The GitHub repository CabuleaVictorAndrei/Real-Time-Road-Condition-Detection-Using-Dashcam-Video contains a labelled image folder "Real-Time-Road-Condition-Detection-Using-Dashcam-Video" with 3 categories: clear, snowy, wet. Examples follow, each with its label.

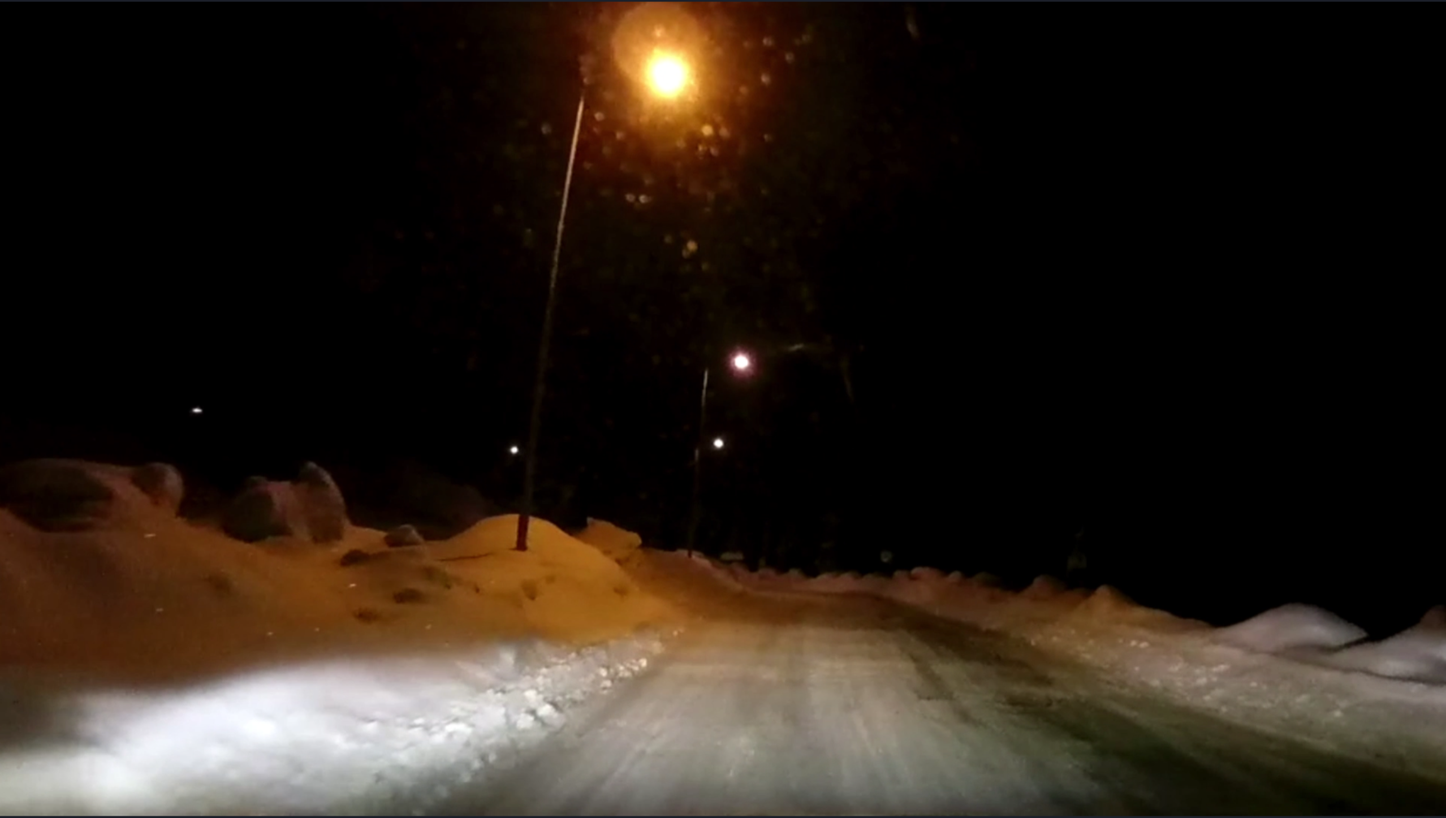
Label: snowy

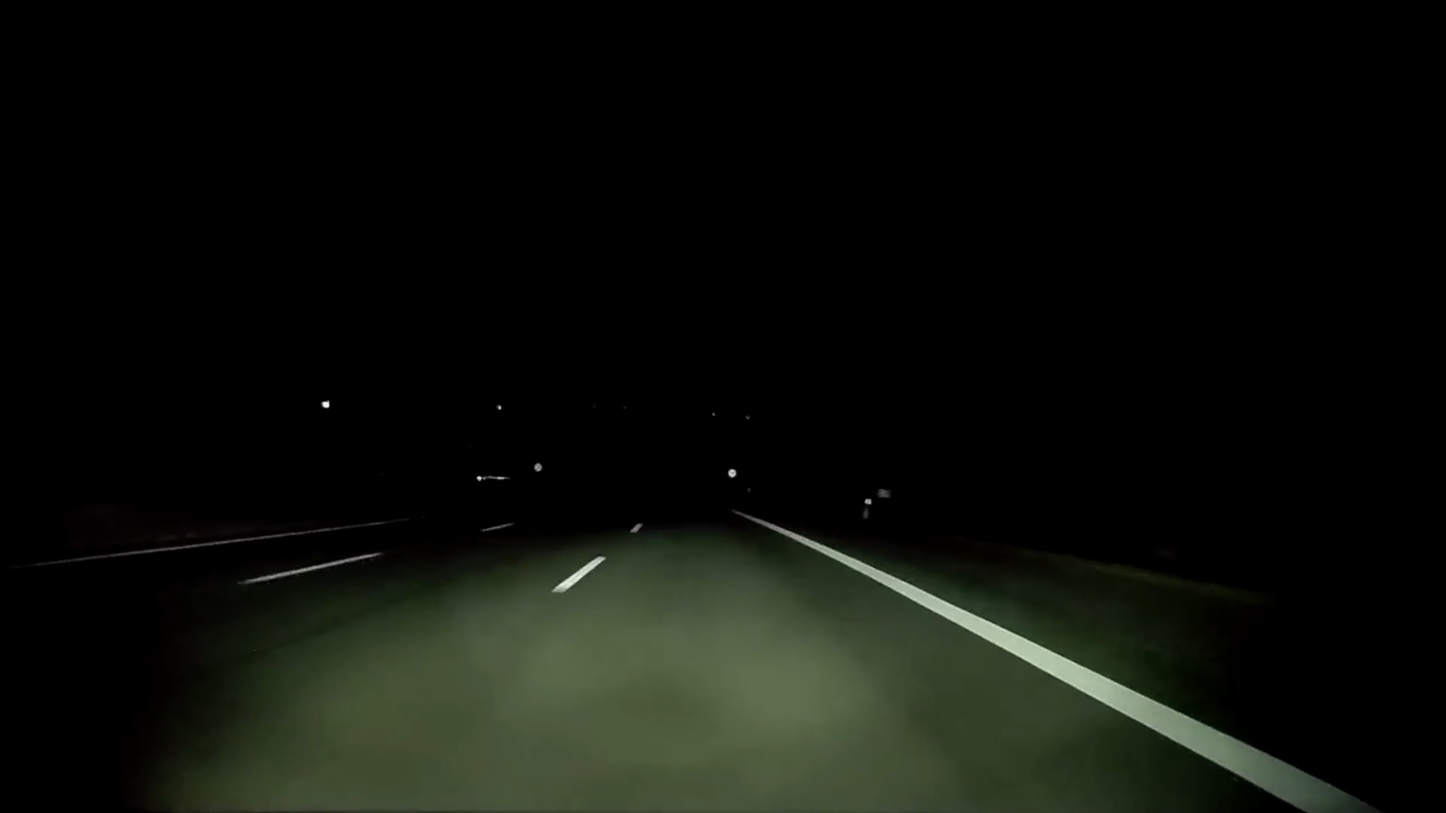
Label: clear

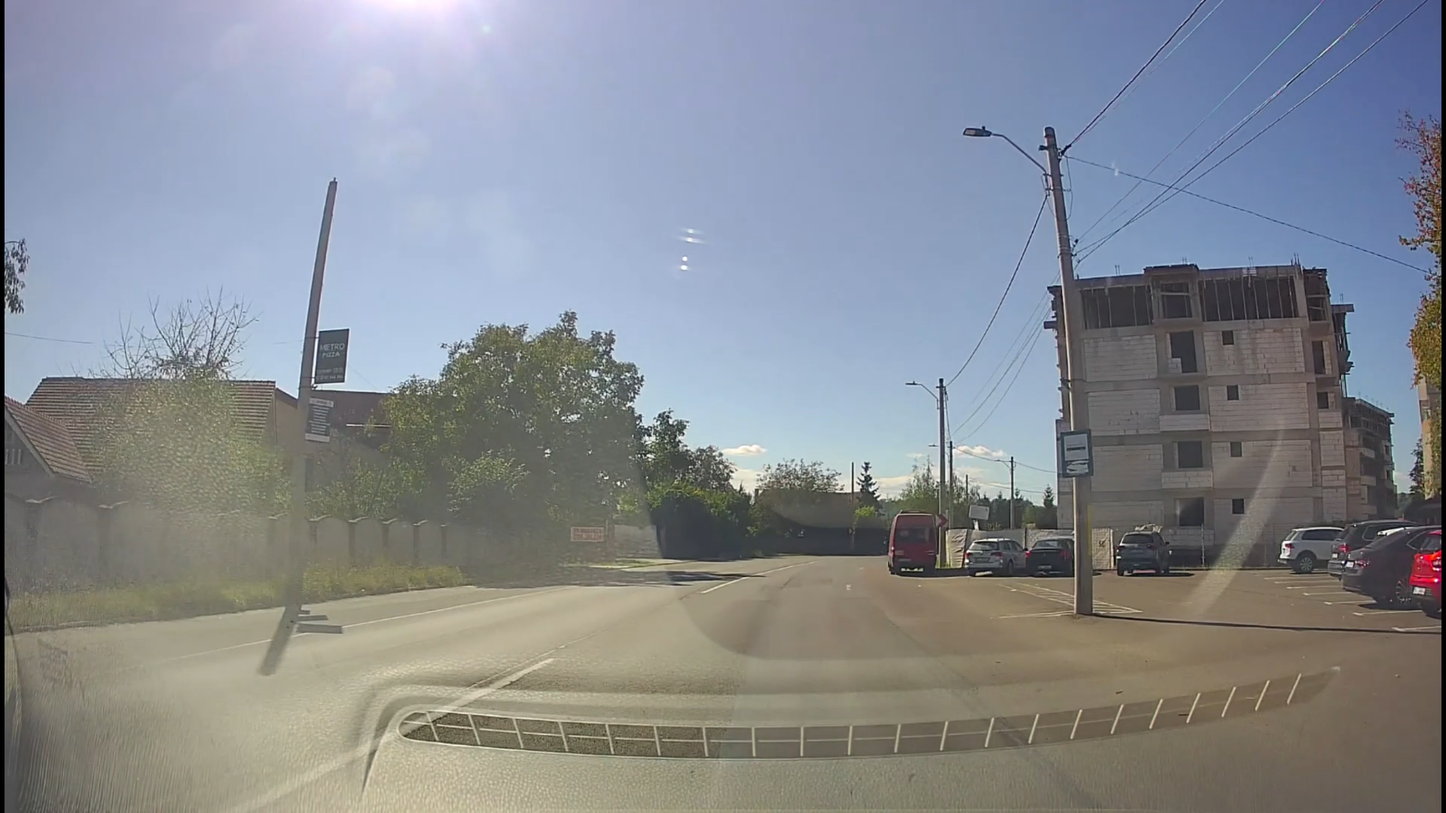
Label: clear

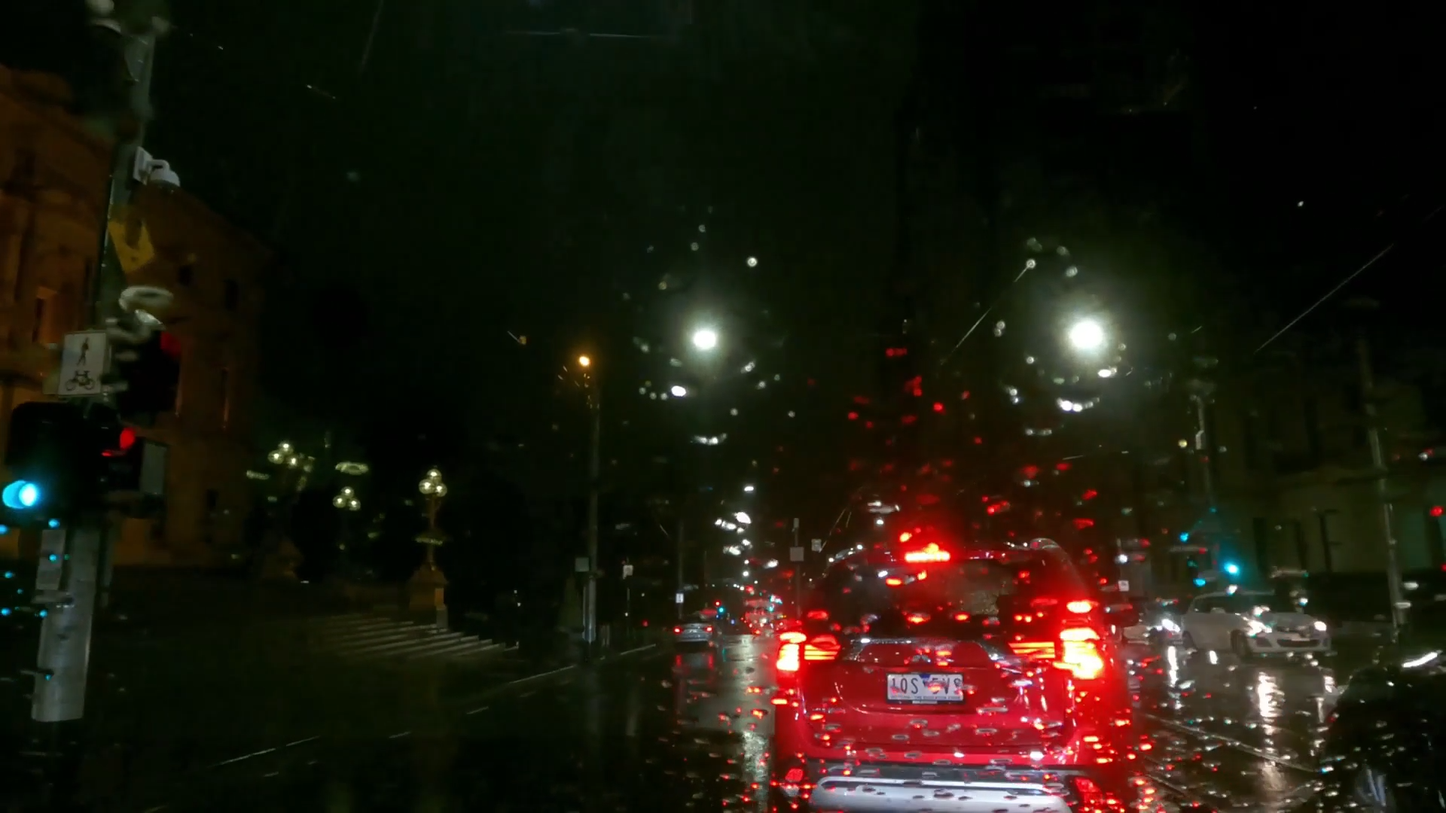
Label: wet

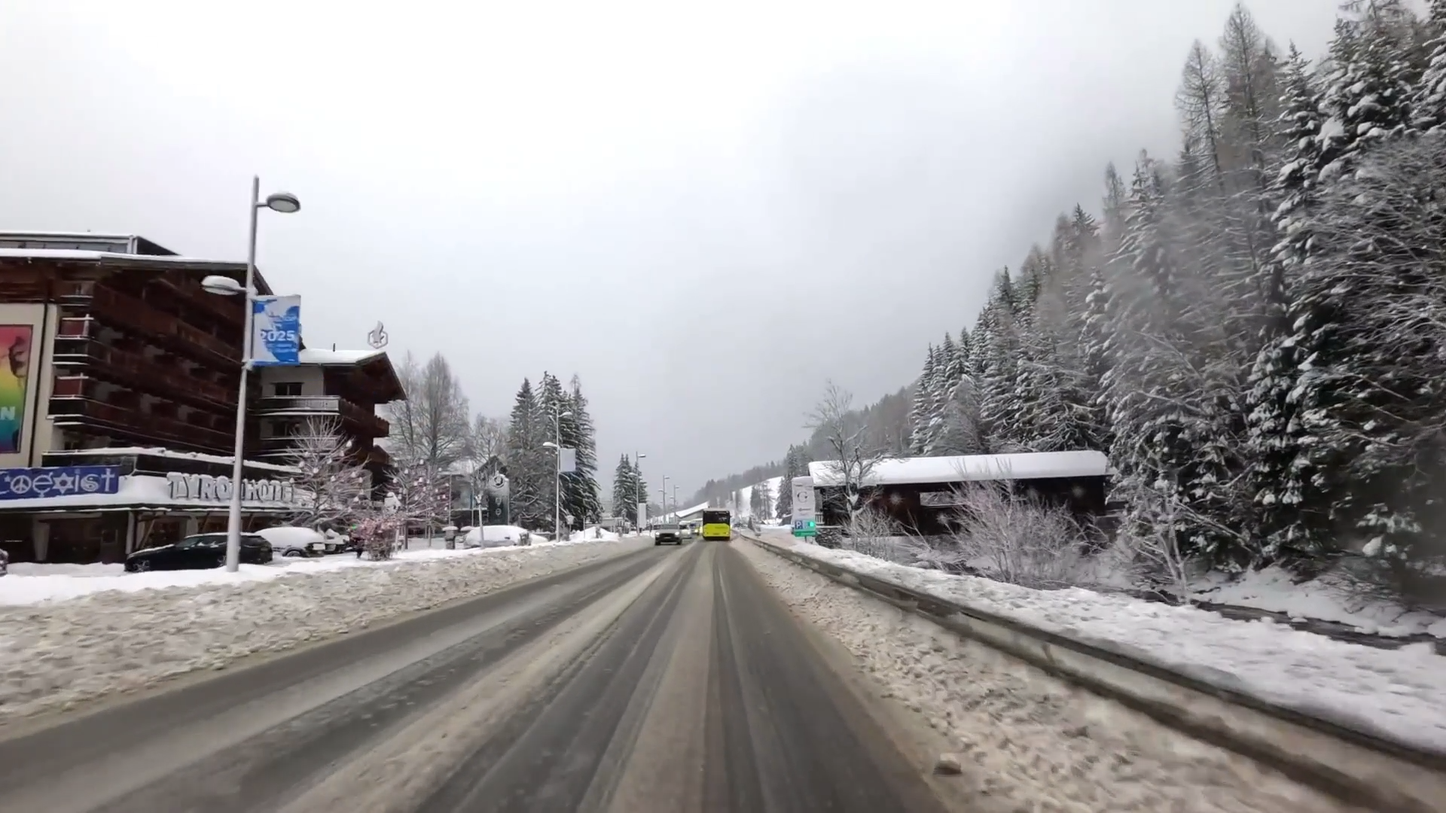
Label: snowy

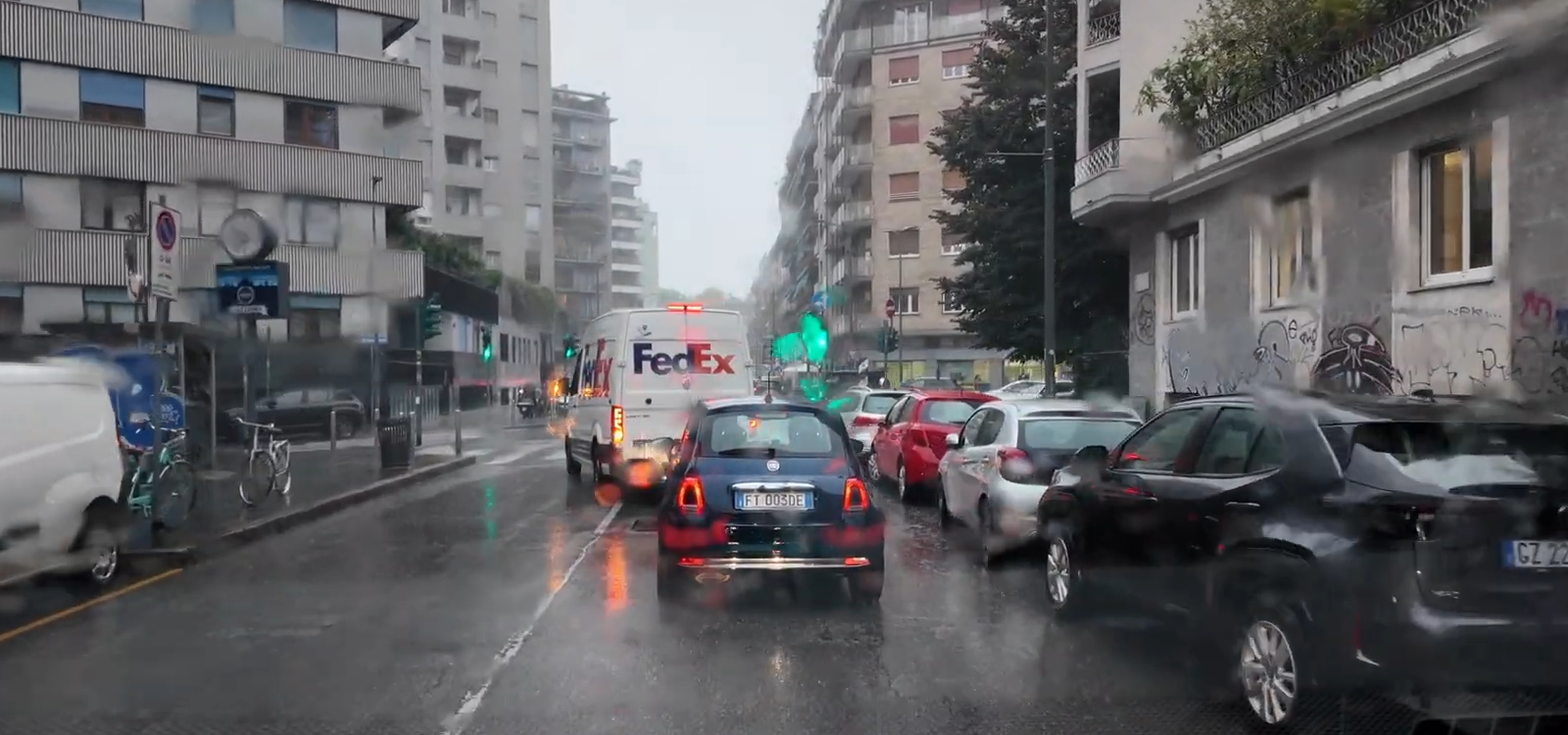
Label: wet
